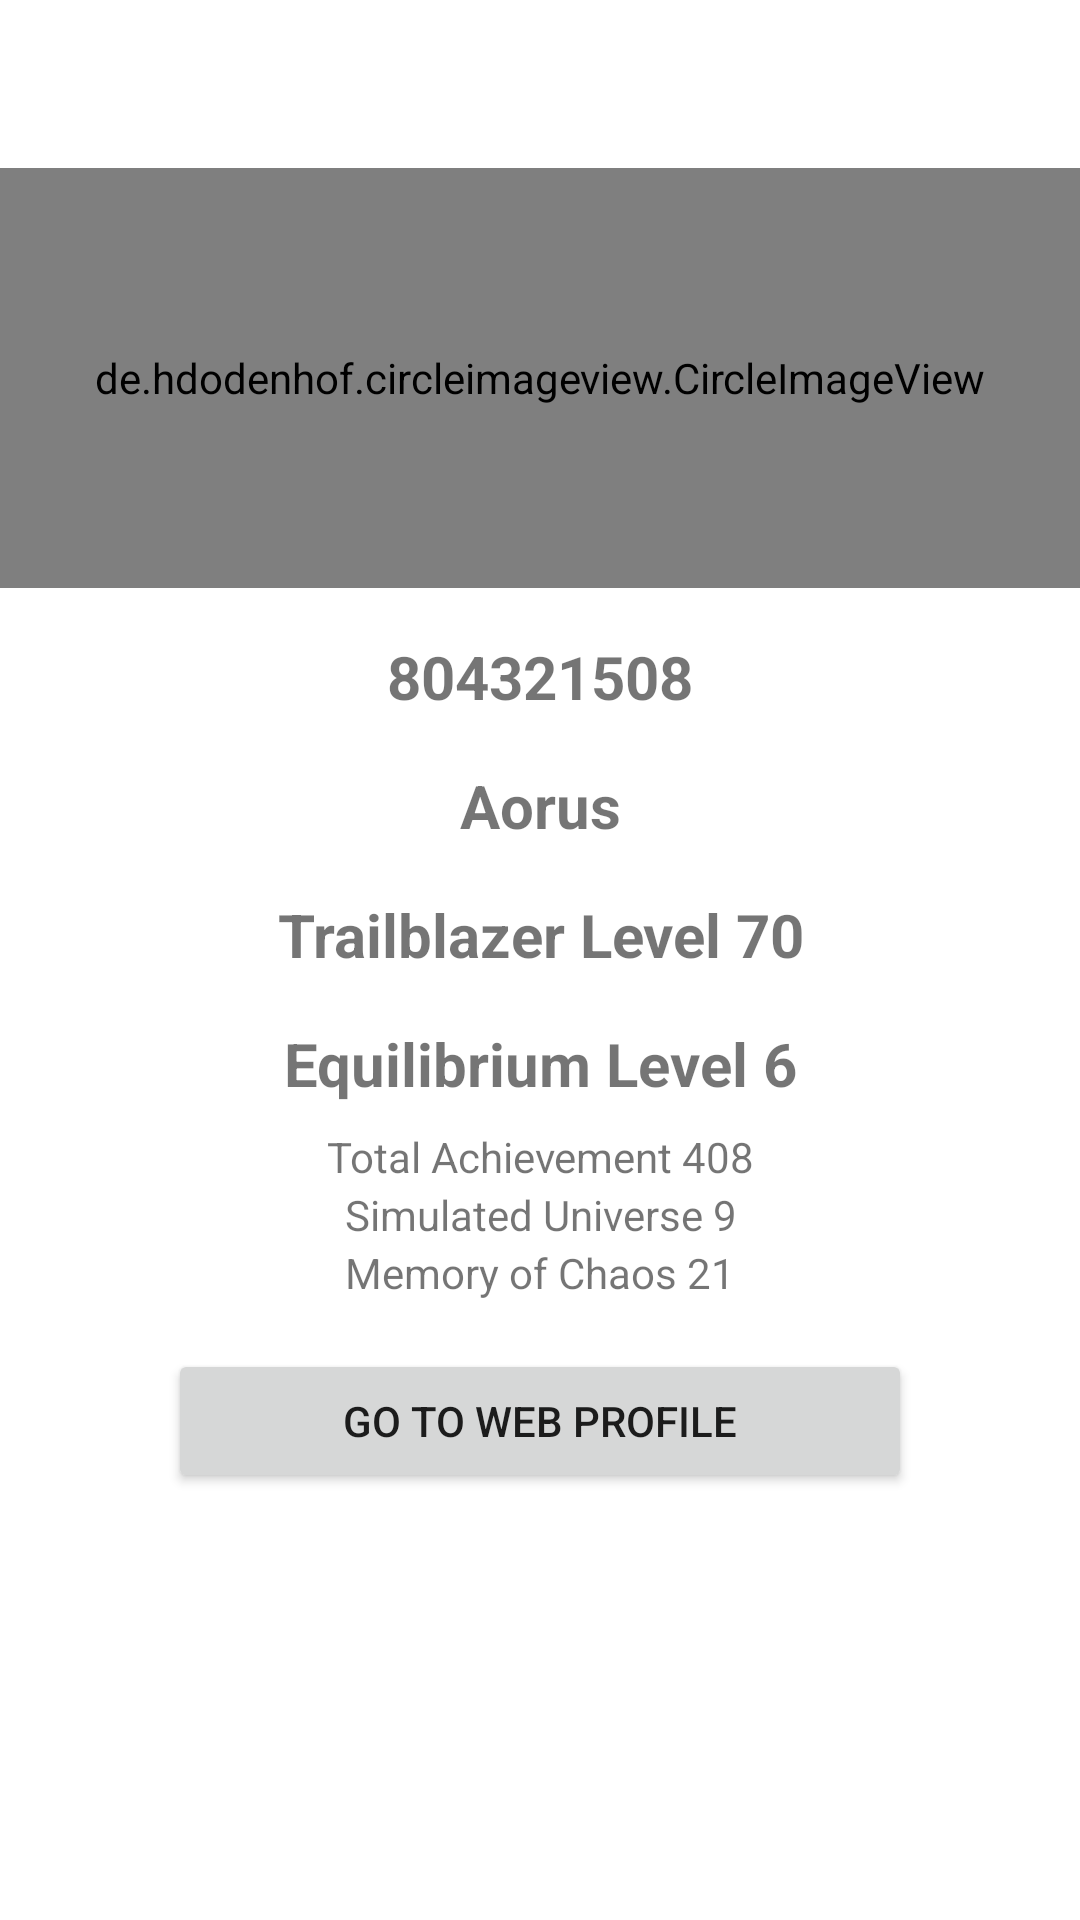

Android layout source for this screen:
<!-- AndroidManifest.xml: application theme Theme.PPAB06_L0122018_AlyzaKhoirunNadif -->
<!-- res/layout/fragment_profile.xml -->
<?xml version="1.0" encoding="utf-8"?>
<LinearLayout xmlns:android="http://schemas.android.com/apk/res/android"
    xmlns:tools="http://schemas.android.com/tools"
    android:id="@+id/main"
    android:layout_width="match_parent"
    android:layout_height="match_parent"
    android:orientation="vertical"
    tools:context=".MainActivity">

    <de.hdodenhof.circleimageview.CircleImageView
        android:id="@+id/profile_image"
        android:layout_width="match_parent"
        android:layout_height="140dp"
        android:layout_marginTop="56dp"
        android:layout_marginBottom="16dp"
        android:src="@drawable/pp" />

    <TextView
        android:layout_width="match_parent"
        android:layout_height="wrap_content"
        android:layout_marginBottom="16dp"
        android:gravity="center"
        android:textSize="20sp"
        android:textStyle="bold"
        android:id="@+id/data_nim"
        android:text="@string/uid"/>

    <TextView
        android:layout_width="match_parent"
        android:layout_height="wrap_content"
        android:layout_marginBottom="16dp"
        android:gravity="center"
        android:textSize="20sp"
        android:textStyle="bold"
        android:id="@+id/data_nama"
        android:text="@string/name"/>

    <TextView
        android:layout_width="match_parent"
        android:layout_height="wrap_content"
        android:layout_marginBottom="16dp"
        android:gravity="center"
        android:textSize="20sp"
        android:textStyle="bold"
        android:id="@+id/data_jurusan_angkatan"
        android:text="@string/Tlevel"/>

    <TextView
        android:layout_width="match_parent"
        android:layout_height="wrap_content"
        android:layout_marginBottom="8dp"
        android:gravity="center"
        android:text="@string/Elevel"
        android:textSize="20sp"
        android:textStyle="bold" />

    <TextView
        android:layout_width="match_parent"
        android:layout_height="wrap_content"
        android:gravity="center"
        android:lineSpacingExtra="3dp"
        android:paddingHorizontal="50dp"
        android:layout_marginStart="16dp"
        android:layout_marginEnd="16dp"
        android:layout_marginBottom="16dp"
        android:id="@+id/data_deskripsi"
        android:text="@string/data_deskripsi"/>

    <Button
        android:id="@+id/btn_go_to_web"
        android:layout_width="match_parent"
        android:layout_height="48dp"
        android:text="@string/go_to_web_profile"
        android:layout_marginStart="56dp"
        android:layout_marginEnd="56dp"
        android:layout_marginBottom="8dp"
        android:gravity="center" />

</LinearLayout>
<!-- resources referenced by this layout -->
<resources>
  <!-- drawable pp: jpg bitmap (drawable, 76054 bytes) -->
  <string name="Elevel">Equilibrium Level 6</string>
  <string name="Tlevel">Trailblazer Level 70</string>
  <string name="data_deskripsi">Total Achievement 408\nSimulated Universe 9\nMemory of Chaos 21</string>
  <string name="go_to_web_profile">Go To Web Profile</string>
  <string name="name">Aorus</string>
  <string name="uid">804321508</string>
  <style name="Theme.PPAB06_L0122018_AlyzaKhoirunNadif" parent="Theme.MaterialComponents.DayNight.DarkActionBar">
          
          <item name="colorPrimary">@color/purple_500</item>
          <item name="colorPrimaryVariant">@color/purple_700</item>
          <item name="colorOnPrimary">@color/white</item>
          
          <item name="colorSecondary">@color/teal_200</item>
          <item name="colorSecondaryVariant">@color/teal_700</item>
          <item name="colorOnSecondary">@color/black</item>
          
          <item name="android:statusBarColor">?attr/colorPrimaryVariant</item>
          
      </style>
  <!-- not gathered from this repository: default colours our renderer supplied (Android Studio template values) -->
  <color name="purple_500">#FF6200EE</color>
  <color name="purple_700">#FF3700B3</color>
  <color name="teal_200">#FF03DAC5</color>
  <color name="teal_700">#FF018786</color>
  <color name="black">#FF000000</color>
  <color name="white">#FFFFFFFF</color>
</resources>
